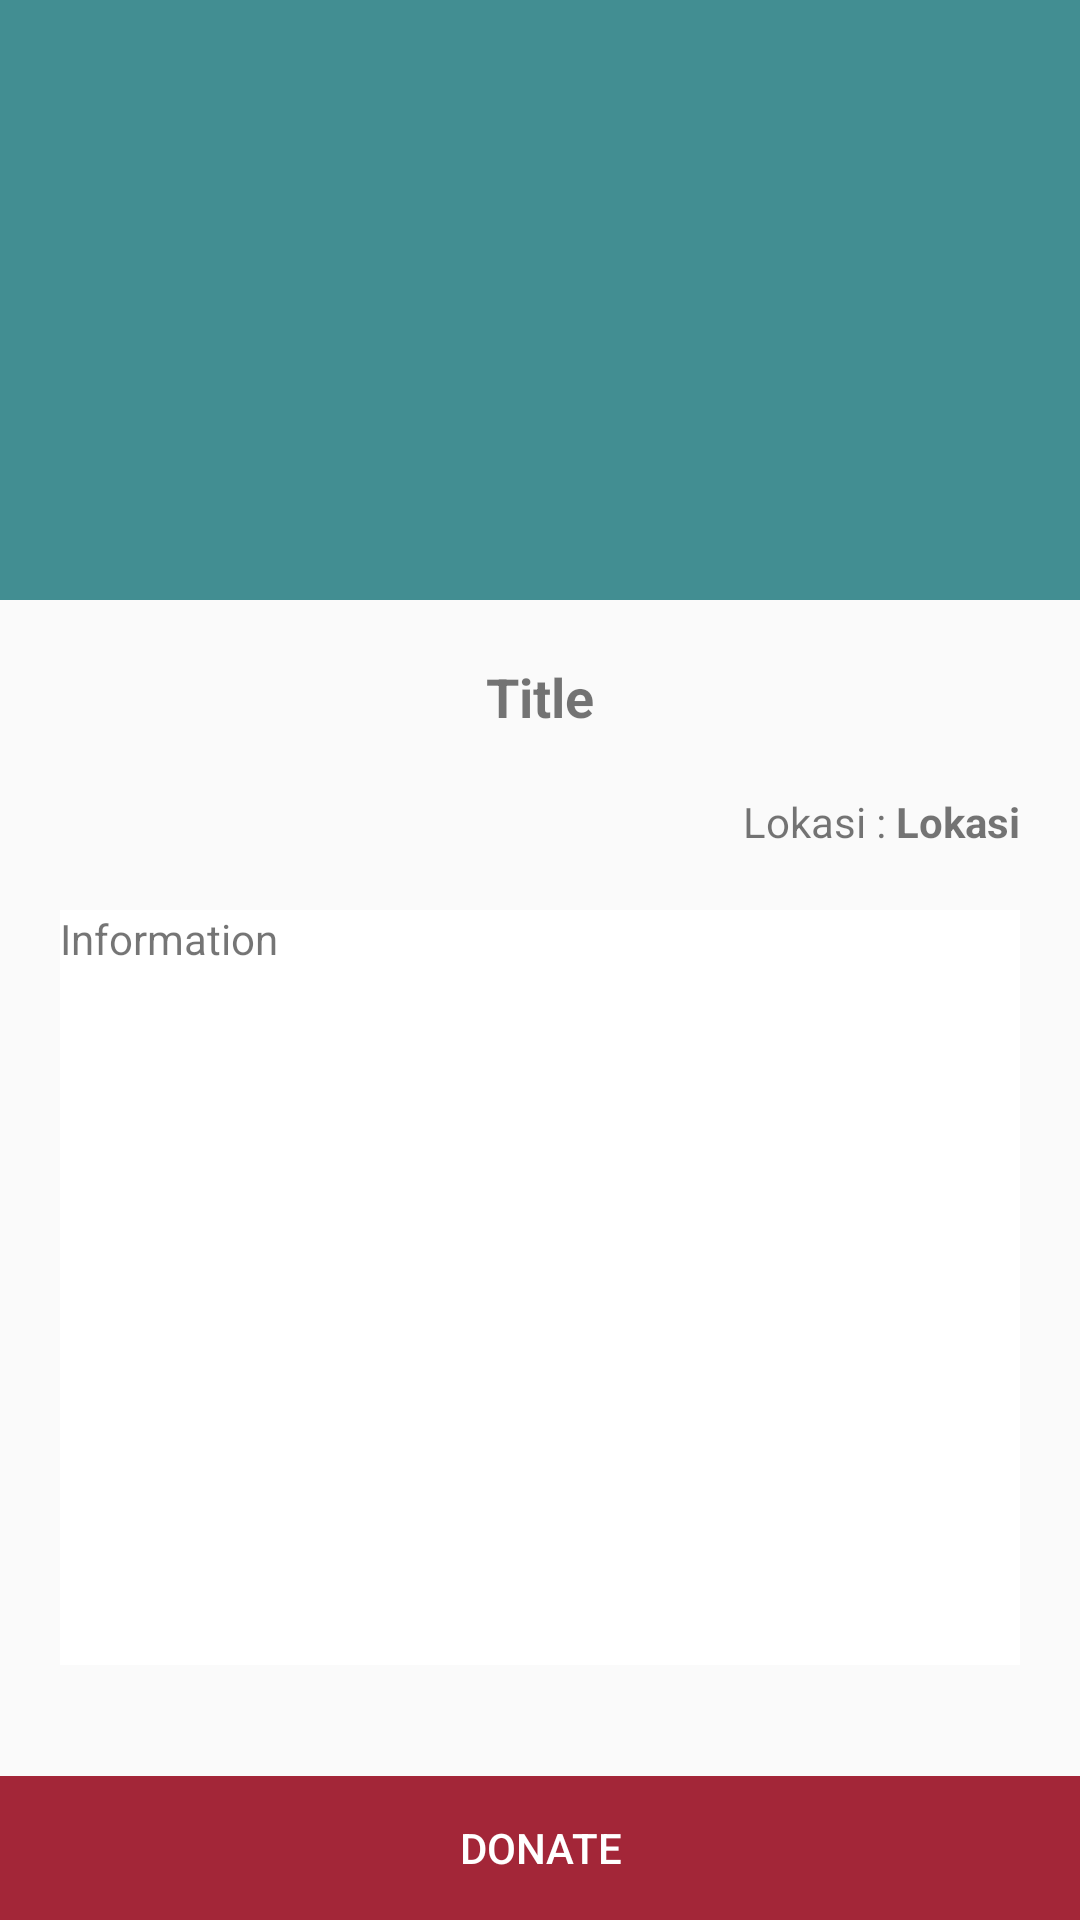

Here is an Android app screen rendered from its layout file. Give the layout XML and the strings, colors and styles it references.
<!-- AndroidManifest.xml: application theme AppTheme -->
<!-- res/layout/activity_donate_detail.xml -->
<?xml version="1.0" encoding="utf-8"?>
<RelativeLayout xmlns:android="http://schemas.android.com/apk/res/android"
    xmlns:tools="http://schemas.android.com/tools"
    android:id="@+id/activity_donate_detail"
    android:orientation="vertical"
    android:layout_width="match_parent"
    android:layout_height="match_parent"
    tools:context=".view.activity.DonateDetailActivity">
    <RelativeLayout
        android:layout_width="fill_parent"
        android:layout_height="fill_parent">
        <LinearLayout
            android:layout_width="match_parent"
            android:layout_height="fill_parent"
            android:orientation="vertical"

            android:layout_marginBottom="85dp">
            <LinearLayout
                android:layout_width="match_parent"
                android:layout_height="wrap_content"
                android:gravity="center"
                android:orientation="vertical">
                <ImageView
                    android:layout_width="match_parent"
                    android:background="@color/colorPrimaryLight"
                    android:layout_height="200dp"
                    android:scaleType="fitXY"
                    android:id="@+id/activity.donate.detail.img"/>
                <TextView
                    android:layout_width="match_parent"
                    android:layout_height="wrap_content"
                    android:text="Title"
                    android:id="@+id/activity.donate.detail.title"
                    android:layout_margin="20dp"
                    android:textStyle="bold"
                    android:textSize="18dp"
                    android:gravity="center"/>
                <LinearLayout
                    android:layout_width="match_parent"
                    android:layout_height="wrap_content"
                    android:paddingLeft="20dp"
                    android:paddingRight="20dp"
                    android:layout_marginBottom="20dp"
                    android:gravity="right"
                    android:orientation="horizontal">
                    <TextView
                        android:layout_width="wrap_content"
                        android:layout_height="match_parent"
                        android:text="Lokasi : "/>
                    <TextView
                        android:id="@+id/activity.donate.detail.lokasi"
                        android:layout_width="wrap_content"
                        android:layout_height="match_parent"
                        android:textStyle="bold"
                        android:text="Lokasi"/>
                </LinearLayout>
            </LinearLayout>
            <ScrollView
                android:layout_width="match_parent"
                android:layout_height="match_parent"
                android:orientation="vertical"
                android:background="#FFF"
                android:layout_marginLeft="20dp"
                android:layout_marginRight="20dp">
                <TextView
                    android:layout_width="match_parent"
                    android:layout_height="wrap_content"
                    android:text="Information"
                    android:id="@+id/activity.donate.detail.info"/>
            </ScrollView>
        </LinearLayout>
        <LinearLayout
            android:layout_width="fill_parent"
            android:layout_height="wrap_content"
            android:layout_alignParentBottom="true"
            android:orientation="vertical" >
            <Button
                android:id="@+id/activity.donate.detail.button"
                android:layout_width="match_parent"
                android:textColor="@color/white"
                android:background="@color/colorButton"
                android:layout_height="wrap_content"
                android:layout_weight="1"
                android:text="Donate" />
        </LinearLayout>
    </RelativeLayout>
</RelativeLayout>
<!-- resources referenced by this layout -->
<resources>
  <color name="colorButton">#a32638</color>
  <color name="colorPrimaryLight">#428e92</color>
  <color name="white">#FFF</color>
  <style name="AppTheme" parent="Theme.AppCompat.Light.DarkActionBar">
          
          <item name="colorPrimary">@color/colorPrimary</item>
          <item name="colorPrimaryDark">@color/colorPrimaryDark</item>
          <item name="colorAccent">@color/colorAccent</item>
      </style>
  <color name="colorPrimary">#006064</color>
  <color name="colorPrimaryDark">#00363a</color>
  <color name="colorAccent">#006064</color>
</resources>
